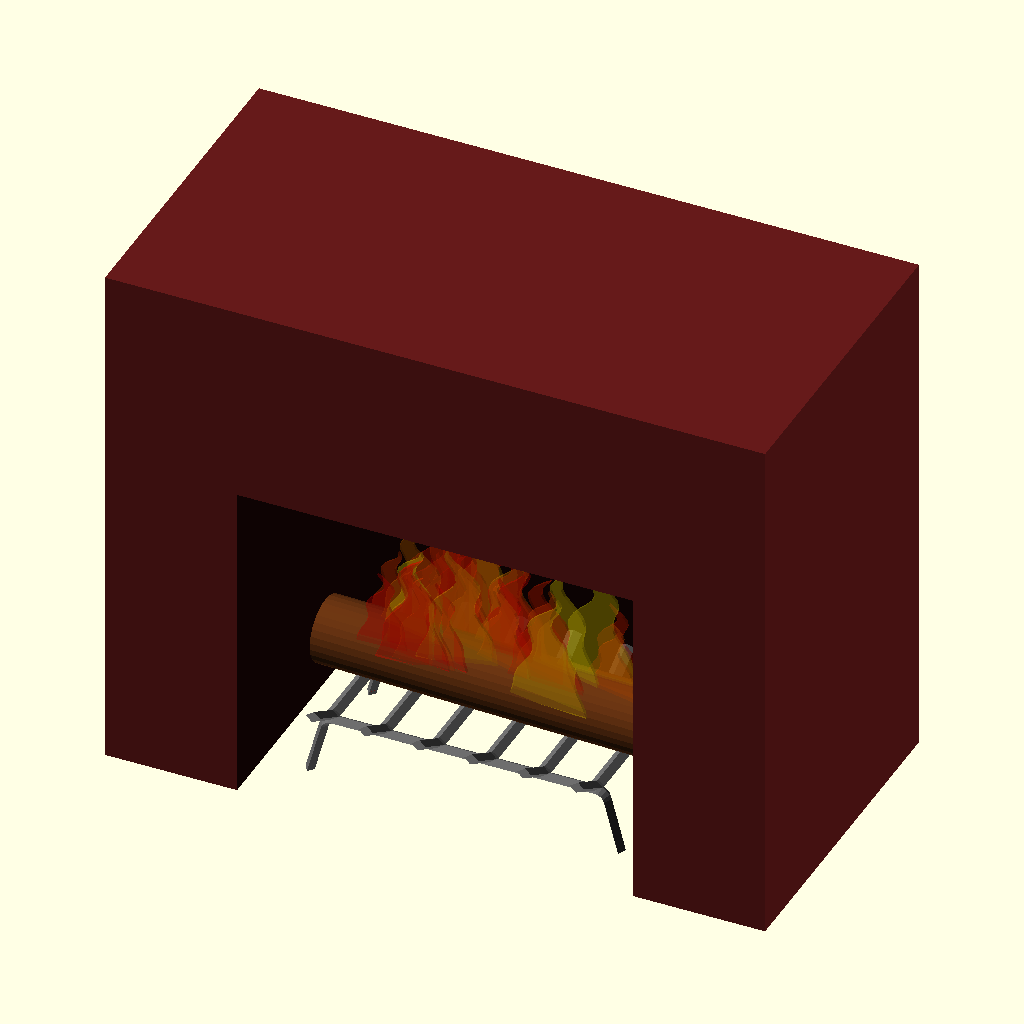
Cell 1: rendered with the file's own defaults.
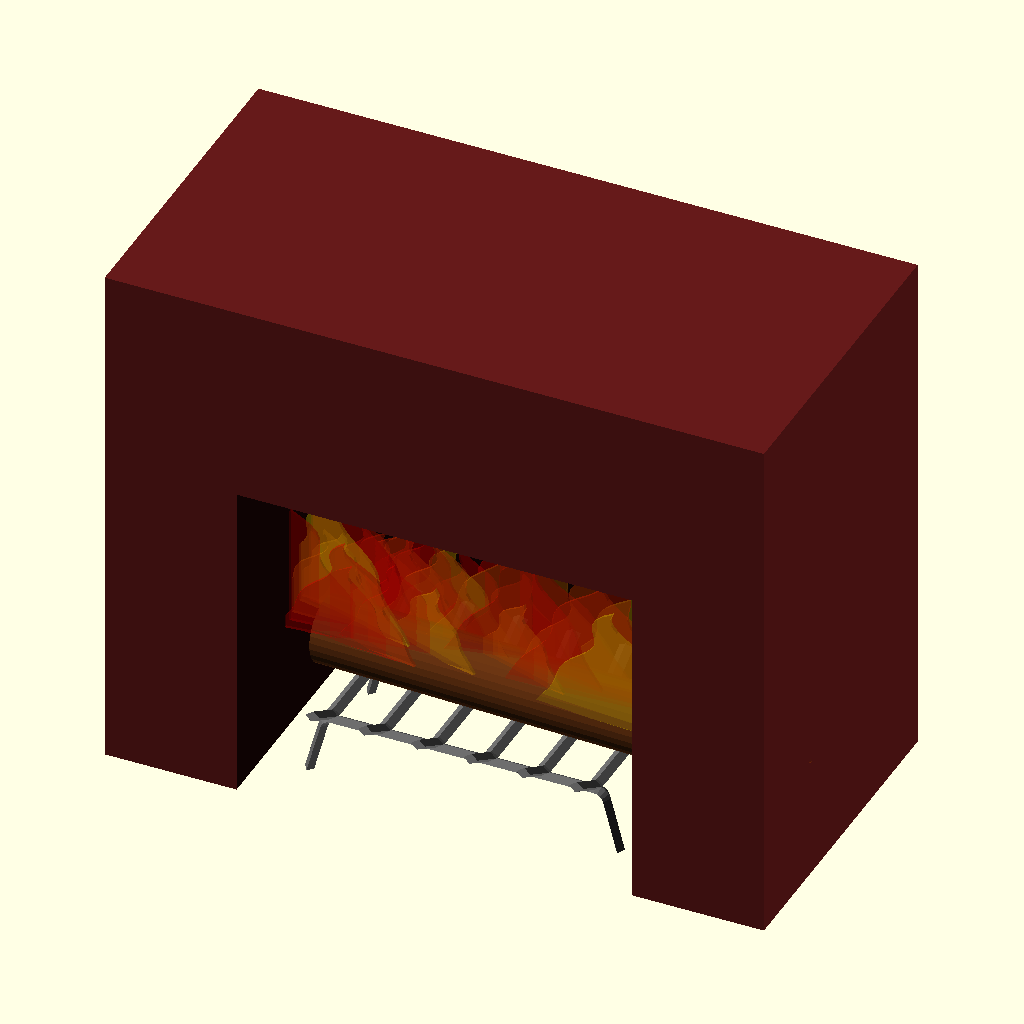
Cell 2: the same model with w = 4.
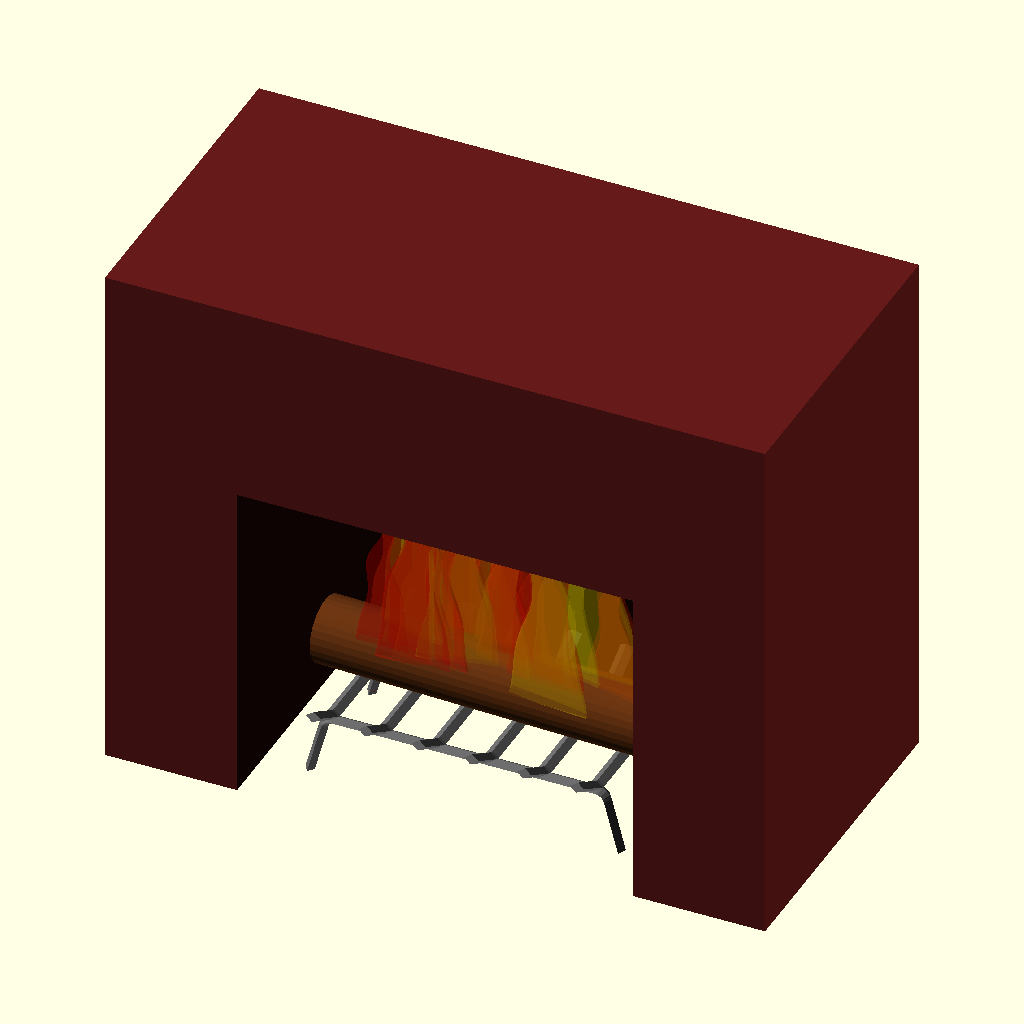
Cell 3: the same model with h = 6.
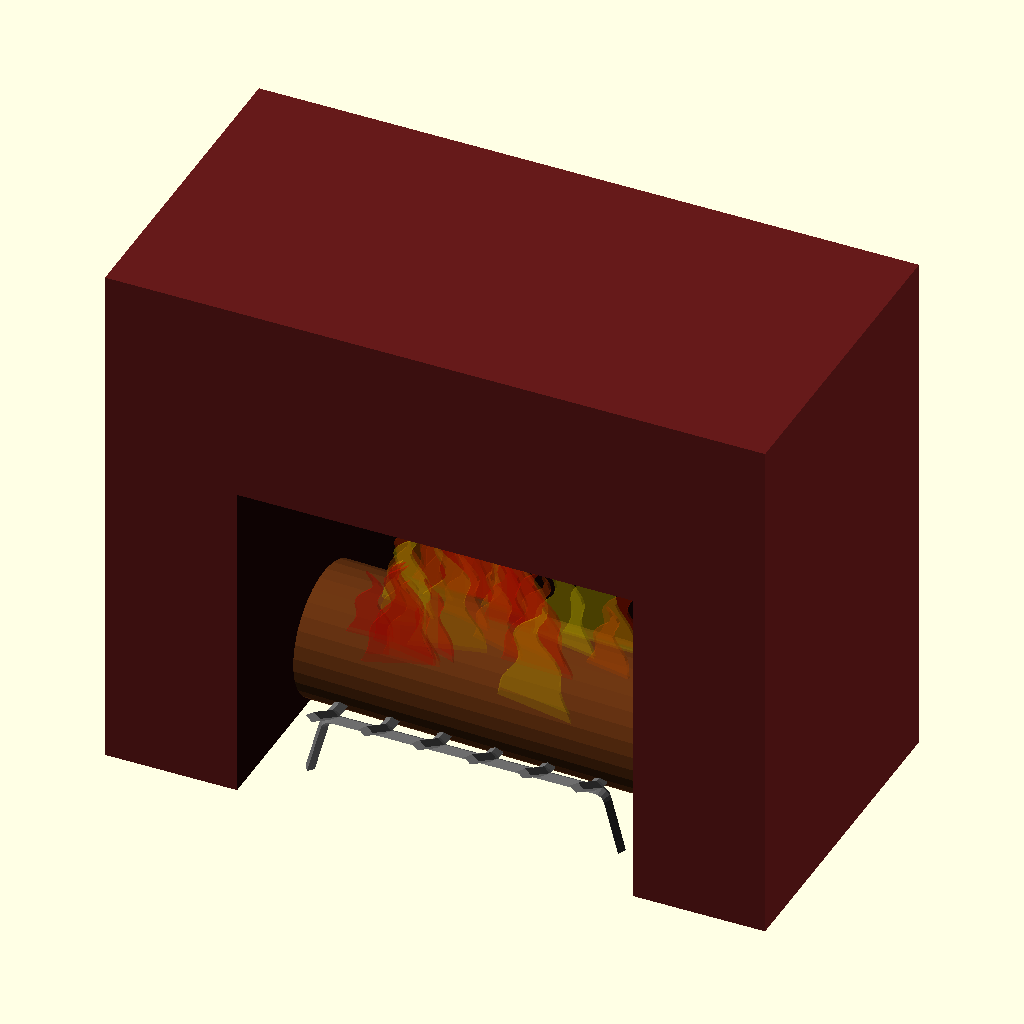
Cell 4: d = 4 (everything else at default).
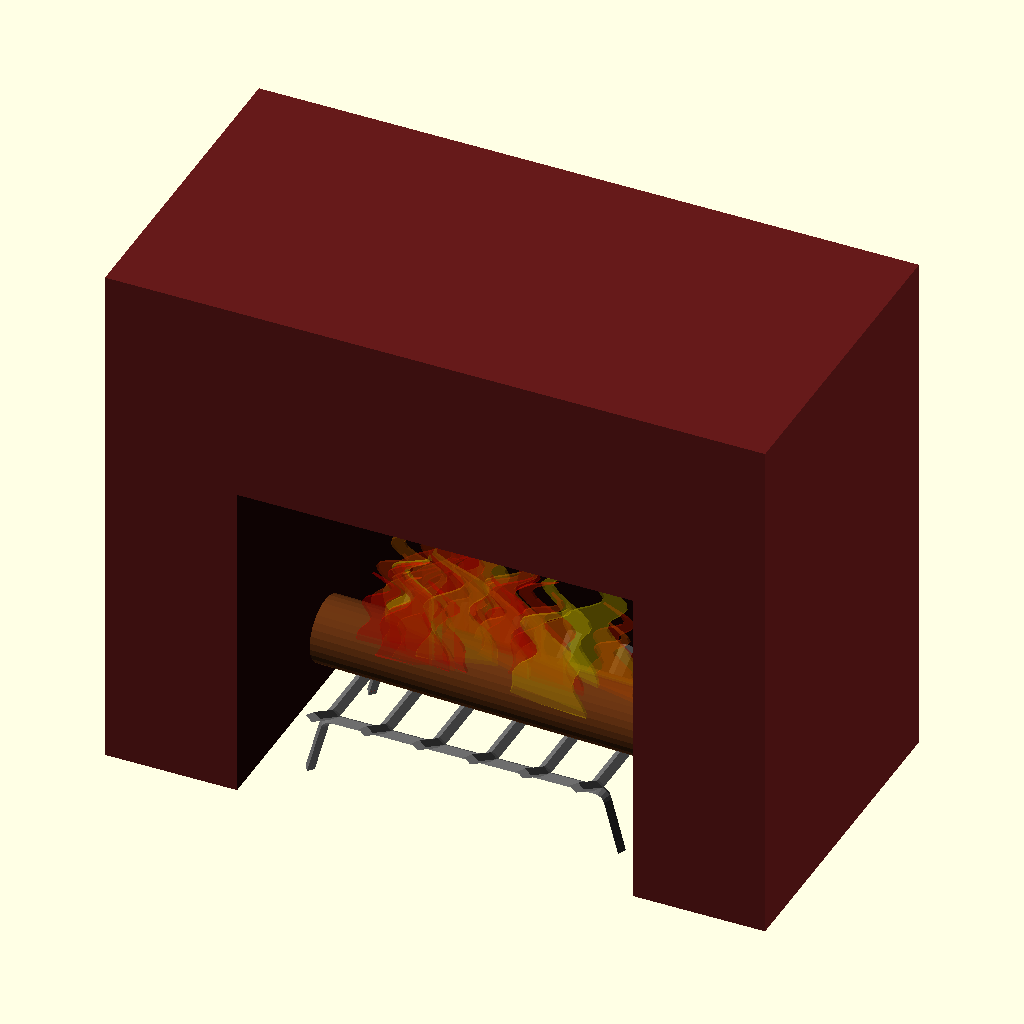
Cell 5: the same model with a = 0.6.
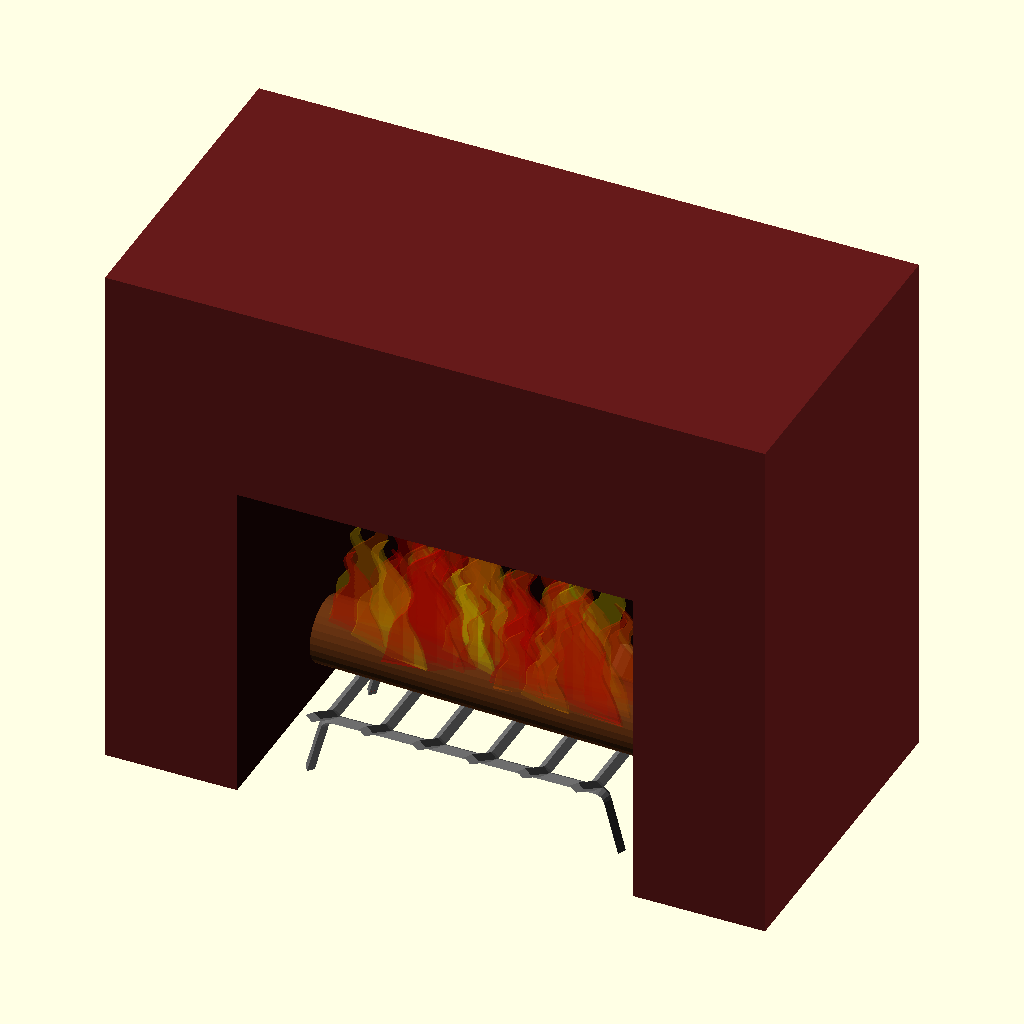
Cell 6 — flames set to 64, the other parameters unchanged.
The same orthographic view direction (rotation 55°, 0°, 25°; colour scheme Cornfield) for every cell, with the view re-fitted per cell, so scale and position can differ between cells.
The OpenSCAD source (fireplace.scad):
// View -> Animate | 10 fps, 40 steps
// convert -delay 2 -loop 0 frame0*.png -scale 240x240 fireplace.gif

$fn = 20;

w=2;
h=3;
d=2;
a=0.3;

flames = 32;
seed = 9;

function points(toff) = [
  for(i=[0:1:$fn-1]) let(t=i/($fn-1)) [t*w/2+(1-t)*a*sin(360*(toff+$t+2*t)),(1-t)*h],
  for(i=[$fn-1:-1:0]) let(t=i/($fn-1)) [-t*w/2+(1-t)*a*sin(360*(toff+$t+2*t)),(1-t)*h]
];

colsg = rands(0, 1, flames, seed);
posxs = rands(-2*w, +2*w, flames, colsg[0]);
scales = rands(0.75,1.5, flames, posxs[0]);
rots = rands(-10,10,flames,scales[0]);
ts = rands(0, 1, flames, rots[0]);

module log() {
  color([0.4,0.2,0.07]) rotate([0,90]) {
    cylinder(d=d, h=10.5, center=true, $fn=30);
  }
}

module fire() {
  for (i=[0:1:flames-1]) {
    sweep=60;
    y=sweep-sweep*2*i/(flames-1);
    translate([posxs[i],d/2*sin(y),d/2*cos(y)-d/10]) 
      color([1,colsg[i]*colsg[i],0,0.25]) 
        rotate([90,0,rots[i]]) linear_extrude(0.1) 
            scale(scales[i]) polygon(points(ts[i]));
  }
}

module bricks() {
  brick_color = [0.4,0.1,0.1];
  difference() {
    color(brick_color) translate([-10,-5,0]) cube([20,10,16]);
    color(0.2*brick_color) translate([-6,-6,-0.1]) cube([12,9,10]);  
  }
}

module holder_profile(size) {
  scale([1.5,1]) rotate(45) square(size, center=true);
}

module bent_profile(width, l_bent, a_bent, r_bent, profile_size) {
  union() {
    // main length
    rotate([90,0,0]) linear_extrude(width,center=true) 
      holder_profile(profile_size);
    // bent length
    for(i=[0,1]) mirror([0,i]) {
      translate([0,width/2,r_bent])
        rotate([-90+a_bent,0,0]) translate([0,r_bent,0])
        linear_extrude(l_bent) 
          holder_profile(profile_size);
      translate([0,width/2,r_bent])
        rotate([0,90]) rotate_extrude(angle=a_bent) translate([r_bent,0,0]) rotate(90) 
          holder_profile(profile_size);
    }
  }
}

module log_holder(width,depth,height,s) {
  holder_color = [0.4,0.4,0.4];
  leg_height = height-1*s;
  leg_angle = 75;
  leg_length = leg_height/s*sin(leg_angle);
  color(holder_color) { 
    for(i=[-0.5,-0.3,-0.1,0.1,0.3,0.5]) translate([i*width*0.8,0,height])
      scale(s) bent_profile(20, 7, 30, 1.5, 1);
    for(y=[-depth/2,depth/2]) 
    translate([0,y,leg_height]) rotate([0,180,90]) scale(s) 
      bent_profile(40,leg_length,leg_angle,1.5,1);
 }
}

module fireplace() {
    log_holder(10,4,1.9,0.2);

    translate([0,1,0]) bricks();
    rotate(-2) translate([0,0,3]) {
      log();
      fire();
    }
}

fireplace();

// Written in 2019 by Hans Loeblich <thehans@gmail.com>
//
// To the extent possible under law, the author(s) have dedicated all
// copyright and related and neighboring rights to this software to the
// public domain worldwide. This software is distributed without any
// warranty.
//
// You should have received a copy of the CC0 Public Domain
// Dedication along with this software.
// If not, see <http://creativecommons.org/publicdomain/zero/1.0/>.
Customizer parameters (derived from the source; name, type, default, range or options):
w: number, default 2
h: number, default 3
d: number, default 2
a: number, default 0.3
flames: number, default 32
seed: number, default 9
